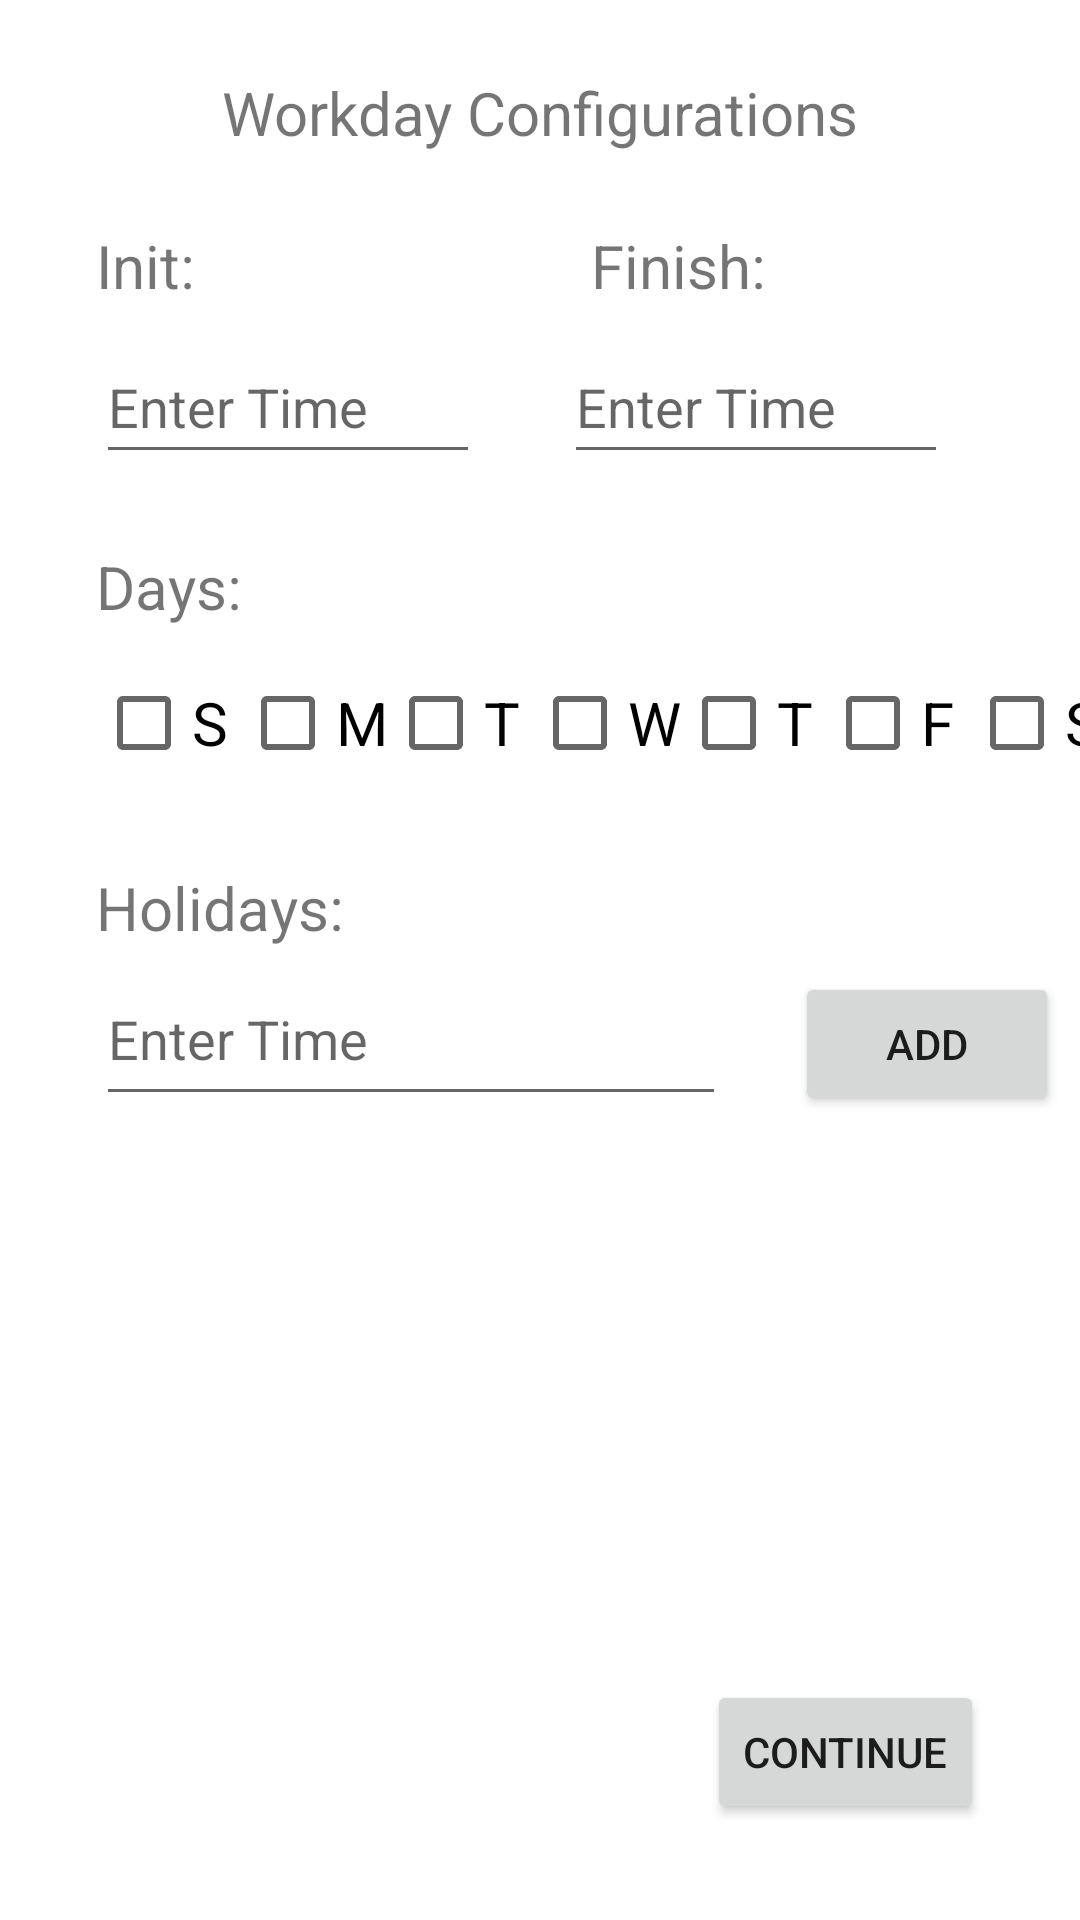

Android layout source for this screen:
<!-- AndroidManifest.xml: application theme Theme.Moview_v1 -->
<!-- res/layout/settings.xml -->
<?xml version="1.0" encoding="utf-8"?>
<androidx.constraintlayout.widget.ConstraintLayout xmlns:android="http://schemas.android.com/apk/res/android"
    xmlns:app="http://schemas.android.com/apk/res-auto"
    xmlns:tools="http://schemas.android.com/tools"
    android:layout_width="match_parent"
    android:layout_height="match_parent">

    <Button
        android:id="@+id/btn_cont_time"
        android:layout_width="wrap_content"
        android:layout_height="wrap_content"
        android:layout_marginEnd="32dp"
        android:layout_marginBottom="32dp"
        android:text="@string/btn_continue"
        app:layout_constraintBottom_toBottomOf="parent"
        app:layout_constraintEnd_toEndOf="parent" />

    <Button
        android:id="@+id/btn_back_time2"
        android:layout_width="wrap_content"
        android:layout_height="wrap_content"
        android:layout_marginStart="16dp"
        android:text="@string/btn_add"
        app:layout_constraintEnd_toEndOf="parent"
        app:layout_constraintHorizontal_bias="0.507"
        app:layout_constraintStart_toEndOf="@+id/datePickerEditText"
        app:layout_constraintTop_toTopOf="@+id/datePickerEditText" />

    <TextView
        android:id="@+id/textView"
        android:layout_width="wrap_content"
        android:layout_height="wrap_content"
        android:layout_marginStart="32dp"
        android:layout_marginTop="24dp"
        android:text="@string/text_init"
        android:textSize="20sp"
        app:layout_constraintStart_toStartOf="parent"
        app:layout_constraintTop_toBottomOf="@+id/textView3" />

    <TextView
        android:id="@+id/textView3"
        android:layout_width="wrap_content"
        android:layout_height="wrap_content"
        android:layout_marginTop="24dp"
        android:text="@string/text_workday_time"
        android:textSize="20sp"
        app:layout_constraintEnd_toEndOf="parent"
        app:layout_constraintStart_toStartOf="parent"
        app:layout_constraintTop_toTopOf="parent" />

    <TextView
        android:id="@+id/textView2"
        android:layout_width="wrap_content"
        android:layout_height="wrap_content"
        android:layout_marginStart="132dp"
        android:layout_marginTop="24dp"
        android:textSize="20sp"
        android:text="@string/text_finish"
        app:layout_constraintStart_toEndOf="@+id/textView"
        app:layout_constraintTop_toBottomOf="@+id/textView3" />

    <TextView
        android:id="@+id/textView4"
        android:layout_width="wrap_content"
        android:layout_height="wrap_content"
        android:layout_marginStart="32dp"
        android:layout_marginTop="24dp"
        android:textSize="20sp"
        android:text="@string/text_days"
        app:layout_constraintStart_toStartOf="parent"
        app:layout_constraintTop_toBottomOf="@+id/editTextTimeFinish" />

    <TextView
        android:id="@+id/textView5"
        android:layout_width="wrap_content"
        android:layout_height="wrap_content"
        android:layout_marginStart="32dp"
        android:layout_marginTop="24dp"
        android:textSize="20sp"
        android:text="@string/text_holidays"
        app:layout_constraintStart_toStartOf="parent"
        app:layout_constraintTop_toBottomOf="@+id/gridLayout" />

    <EditText
        android:id="@+id/editTextTimeInit"
        android:layout_width="wrap_content"
        android:layout_height="wrap_content"
        android:layout_marginStart="32dp"
        android:layout_marginTop="8dp"
        android:ems="10"
        android:focusable="false"
        android:hint="@string/hint_time"
        android:inputType="time"
        android:minHeight="48dp"
        app:layout_constraintStart_toStartOf="parent"
        app:layout_constraintTop_toBottomOf="@+id/textView"
        app:layout_constraintWidth="128dp" />

    <EditText
        android:id="@+id/editTextTimeFinish"
        android:layout_width="wrap_content"
        android:layout_height="wrap_content"
        android:layout_marginStart="28dp"
        android:layout_marginTop="8dp"
        android:ems="10"
        android:focusable="false"
        android:hint="@string/hint_time"
        android:inputType="time"
        android:minHeight="48dp"
        app:layout_constraintStart_toEndOf="@+id/editTextTimeInit"
        app:layout_constraintTop_toBottomOf="@+id/textView2"
        app:layout_constraintWidth="128dp" />

    <GridLayout
    android:id="@+id/gridLayout"
    android:layout_width="wrap_content"
    android:layout_height="wrap_content"
    android:layout_marginStart="32dp"
    android:layout_marginTop="8dp"
    android:columnCount="7"
    android:rowCount="2"
    app:layout_constraintStart_toStartOf="parent"
    app:layout_constraintTop_toBottomOf="@+id/textView4"
    tools:ignore="MissingConstraints">

    <CheckBox
        android:id="@+id/checkBoxSunday"
        android:layout_width="wrap_content"
        android:layout_height="wrap_content"
        android:text="S"
        android:textSize="20sp"
        android:tag="sunday"
        tools:ignore="DuplicateSpeakableTextCheck" />

    <CheckBox
        android:id="@+id/checkBoxMonday"
        android:layout_width="wrap_content"
        android:layout_height="wrap_content"
        android:text="M"
        android:tag="monday"
        android:textSize="20sp"/>

    <CheckBox
        android:id="@+id/checkBoxTuesday"
        android:layout_width="wrap_content"
        android:layout_height="wrap_content"
        android:text="T"
        android:tag="tuesday"
        android:textSize="20sp"
        tools:ignore="DuplicateSpeakableTextCheck" />

    <CheckBox
        android:id="@+id/checkBoxWednesday"
        android:layout_width="wrap_content"
        android:layout_height="wrap_content"
        android:text="W"
        android:tag="wednesday"
        android:textSize="20sp"/>

    <CheckBox
        android:id="@+id/checkBoxThursday"
        android:layout_width="wrap_content"
        android:layout_height="wrap_content"
        android:text="T"
        android:tag="thursday"
        android:textSize="20sp"/>

    <CheckBox
        android:id="@+id/checkBoxFriday"
        android:layout_width="wrap_content"
        android:layout_height="wrap_content"
        android:text="F"
        android:tag="friday"
        android:textSize="20sp"/>

    <CheckBox
        android:id="@+id/checkBoxSaturday"
        android:layout_width="wrap_content"
        android:layout_height="wrap_content"
        android:text="S"
        android:tag="saturday"
        android:textSize="20sp"/>

    </GridLayout>

    <EditText
        android:id="@+id/datePickerEditText"
        android:layout_width="wrap_content"
        android:layout_height="wrap_content"
        android:layout_marginStart="32dp"
        android:layout_marginTop="8dp"
        android:ems="10"
        android:gravity="start|top"
        android:hint="@string/hint_time"
        android:focusable="false"
        android:inputType="time"
        android:minHeight="48dp"
        app:layout_constraintStart_toStartOf="parent"
        app:layout_constraintTop_toBottomOf="@+id/textView5" />

</androidx.constraintlayout.widget.ConstraintLayout>
<!-- resources referenced by this layout -->
<resources>
  <string name="btn_add">ADD</string>
  <string name="btn_continue">Continue</string>
  <string name="hint_time">Enter Time</string>
  <string name="text_days">Days:</string>
  <string name="text_finish">Finish:</string>
  <string name="text_holidays">Holidays:</string>
  <string name="text_init">Init:</string>
  <string name="text_workday_time">Workday Configurations</string>
  <style name="Theme.Moview_v1" parent="Theme.MaterialComponents.DayNight.DarkActionBar">
          
          <item name="colorPrimary">@color/purple_500</item>
          <item name="colorPrimaryVariant">@color/purple_700</item>
          <item name="colorOnPrimary">@color/white</item>
          
          <item name="colorSecondary">@color/teal_200</item>
          <item name="colorSecondaryVariant">@color/teal_700</item>
          <item name="colorOnSecondary">@color/black</item>
          
          <item name="android:statusBarColor" tools:targetApi="l">?attr/colorPrimaryVariant</item>
          
      </style>
  <!-- not gathered from this repository: default colours our renderer supplied (Android Studio template values) -->
  <color name="purple_500">#FF6200EE</color>
  <color name="purple_700">#FF3700B3</color>
  <color name="teal_200">#FF03DAC5</color>
  <color name="teal_700">#FF018786</color>
  <color name="black">#FF000000</color>
  <color name="white">#FFFFFFFF</color>
</resources>
